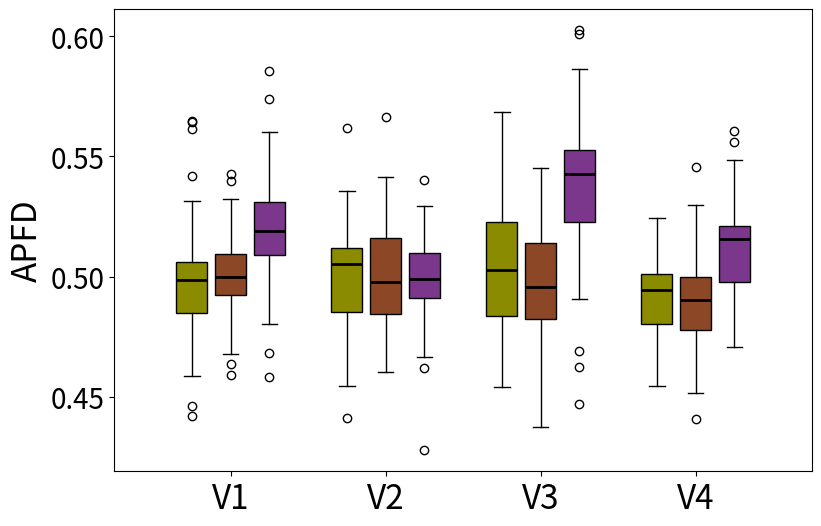

The matplotlib source for this figure:
import matplotlib.pyplot as plt
import statistics
import matplotlib.patches as mpatches


data3 = [0.5265286387304735, 0.5737751903269146, 0.5426507092198581, 0.5280358081073435, 0.4682264957264957, 0.5603729334871204, 0.48040990990990995, 0.5266517357222844, 0.5241183574879227, 0.49602124183006535, 0.5089344829860195, 0.5857452276064611, 0.5387046609988465, 0.5482662835249043, 0.5048372588472009, 0.5428747743214847, 0.45822822822822823, 0.5519562604311694, 0.51958029728942, 0.511203007518797, 0.5252908496732026, 0.49915809947207557, 0.5145985849807766, 0.532143700608593, 0.5199318922120225, 0.4835790380343624, 0.5334735973597361, 0.5168870523415978, 0.48444023569023564, 0.5165798483736855, 0.5113543031891655, 0.5183501438003808, 0.5083823529411765, 0.5093394777265745, 0.5353960696447744, 0.5141554741554741, 0.4977392739273928, 0.55697442613409, 0.516145109989842, 0.508822234452394, 0.5043457300275482, 0.5401387257369804, 0.5201731828916295, 0.5060267145135566, 0.5220816313298321, 0.5266607945731339, 0.5224909351547348, 0.5233915285596189, 0.516868921394113, 0.5117053973332426] # 第一段数据
data2 = [0.5036692759295498, 0.49575411614851156, 0.4860116917203532, 0.49209843259289, 0.47931724315952506, 0.47615153196833837, 0.47594596668969225, 0.49705659742662517, 0.5024763853670834, 0.5149329634766528, 0.5024091293322063, 0.5210798816568047, 0.5096809060576155, 0.46778914464336463, 0.4998755393295718, 0.48478162309203565, 0.5051908396946564, 0.4923048048048048, 0.54271909464646, 0.4999802605606001, 0.5113957923228347, 0.49846942940328154, 0.5107662987825691, 0.497533718689788, 0.49357060849598167, 0.49941284298562183, 0.4978895305176477, 0.4588455149501661, 0.5150792120569426, 
0.5020282613367719, 0.5168266272917436, 0.47000400160064026, 0.52734375, 0.513614278966192, 0.4978982317732527, 0.4972556390977443, 0.5080308902983321, 0.5084617986077841, 0.4814425770308123, 0.5030251273737841, 0.5006860308584447, 0.5396937321937322, 0.4866976384049555, 0.47536374814283516, 
0.4929227745910346, 0.5004375804375805, 0.5017954545454546, 0.4633991138484744, 0.5323555821610296, 0.5197318934021061] # 第二段数据
data1 = [0.4812457627118644, 0.5017134095178692, 0.48293969849246227, 0.5024802197802197, 0.5005959765501472, 0.4765443118345864, 0.47263475177304964, 0.4646016548463357, 0.4752096774193549, 0.5158358585858585, 0.5, 0.4950129411764706, 0.523343520782396, 0.5, 0.5315355450236967, 0.44628571428571434, 
0.47699264705882355, 0.49547977528089887, 0.47963157894736846, 0.49892344758416185, 0.4891540284360189, 0.502004683791003, 0.49605164319248823, 0.5, 0.4668725490196079, 0.4795577889447236, 0.4975849514563107, 0.47530243902439023, 0.5, 0.5, 0.5, 0.4894780701754386, 0.48893276283618586, 0.510906862745098, 0.4961616144916275, 0.48708048780487806, 0.5091932099942781, 0.5081218697581018, 0.5070711060948081, 0.5262207869017572, 0.5075605381165919, 0.49150956937799045, 0.5092199074074073, 0.5, 0.4888097345132743, 0.47602173913043483, 0.5647727272727272, 0.5, 0.5238983957219251, 0.5006918075099893, 0.4903140043763676, 0.4584452736318408, 0.47518689320388346, 0.5094497716894977, 0.5, 0.5135325581395349, 0.4914829830973047, 0.561252659574468, 0.4763081774561294, 0.5419629042051042, 0.528775904460836, 0.4716896955503513, 0.49670417633410674, 0.5641937172774869, 0.47183253588516744, 0.4897072892938497, 0.5279077724300095, 0.5, 0.498363716613721, 0.49959799554565704, 0.4420821727019499, 0.4885674698795181, 0.5056639344262295, 0.49930921052631577, 0.49843605437921235, 0.516550847457627, 0.49367156862745093, 0.4856177884615384, 0.49001442491683594, 0.4777804597701149]

data4 = [0.5147722100384823, 0.4721320346320347, 0.509025925867483, 0.5174073606464238, 0.4887009339690419, 0.526244517059672, 0.5072252430383919, 0.5141807765393233, 0.44114504367915675, 0.4833671288430975, 0.4797144944105691, 0.5100465906848982, 0.4847566498070197, 0.5042756539235412, 0.5057340095801635, 0.4874449574134174, 0.45432854526173716, 0.4725710465604027, 0.5617139959432049, 0.49543533389687233, 0.4689079733455882, 0.5190577748612365, 0.4788403637358961, 0.5282551412041016, 0.5097210481825866, 0.49987111187489264, 0.49315137187477615, 0.49076267930327866, 0.5009350066489362, 0.5123985228590613, 0.49334374999999997, 0.46376648891383665, 0.49447254077925773, 0.5226542688081149, 0.48884716315265586, 0.5312232823774836, 0.5066144114411442, 0.4833239038189533, 0.5068843620867769, 0.5059886897953997, 0.47287501063558235, 0.5055477131564088, 0.5354816977318662, 0.5070281124497993, 0.5052059812333785, 0.5096051007815714, 0.48343099328706335, 0.5281981459161049, 0.518632907955471, 0.5110805753713016]  # 第四段数据
data5 = [0.5662035867643345, 0.5281336521520262, 0.5148885976408912, 0.48413938370973814, 0.4879272371319031, 0.4848063555114201, 0.5057287183756403, 0.5084812956560167, 0.48322773715316036, 0.5077773429857171, 0.4900779795158287, 0.4997472949068437, 0.5198992503461777, 0.5348632950842895, 0.4978462187794826, 0.479242700729927, 0.5391216991963261, 0.4754964953271028, 0.4751081816111357, 0.4603009142971968, 0.49522428790721473, 0.5415137041276858, 0.5022695636385645, 0.4933706154169292, 0.47704529494382025, 0.5350942136283134, 0.4975275792646314, 0.5139133856131115, 0.4953959484346225, 0.5126525170361192, 0.5042574541284404, 0.4934640522875817, 0.4765901981230449, 0.5164666371612299, 0.48699131536315915, 0.5238771645021645, 0.48159919705587156, 0.4915720323878393, 0.5194256871973263, 0.4958817533129459, 0.5395081007222331, 0.5188400205761317, 0.4713697979191676, 0.5008137411015362, 0.47933789954337896, 0.5202854899537912, 0.5121056937668556, 0.48223019038210574, 0.475714563775472, 0.4961342395921835]
data6 = [0.5248543242690656, 0.4948335765857691, 0.4769602577873254, 0.4929089951116705, 0.5020024999362261, 0.48452605995139075, 0.49906191369606, 0.5174622674622674, 0.5052281368821293, 0.5105350040294279, 0.51642359742478, 0.4922584023137529, 0.5075193100248369, 0.49860531991373114, 0.5071293040906302, 0.4922199503619974, 0.49821818522835365, 0.5119557153455458, 0.5140212509584839, 0.49066880841121496, 0.4794445326558696, 0.49173015378515395, 0.4665083499310556, 0.4961328923046989, 0.5294973544973545, 0.4804993290091702, 0.49856092101055327, 0.5090460526315789, 0.5402501090591828, 0.5136372546274258, 0.5002109866502992, 0.46178343949044587, 0.49101449275362324, 0.5103532842844833, 0.5077546120624233, 0.47190866415217214, 0.5031149301825993, 0.5000881423372829, 0.46650898770104066, 0.49927160493827166, 0.4986635567042804, 0.4908635514018692, 0.5051961904761905, 0.5149345967658873, 0.473058740778303, 0.510070632380532, 0.49512461059190027, 0.4276939203354298, 0.5114495612371343, 0.4983718807060256]

data7 = [0.498931954677729, 0.4997865680136596, 0.5039724732707189, 0.5456802063185042, 0.5233009708737865, 0.4874430834348747, 0.5175737813307688, 0.4931400620376998, 0.48250606725990985, 0.48136669381353125, 0.4904967358966767, 0.5273348830849174, 0.5223323919449901, 0.5683331323929323, 0.4943975164248069, 0.5015041748526522, 0.49356827223978234, 0.5084293527319067, 0.504930742038748, 0.5298402255639099, 0.48418584825234445, 0.5141734173417342, 0.5053241696655065, 0.4831406369650636, 0.5255364201016375, 0.5164190543567975, 0.5038068765484319, 0.5263608353303664, 0.5470134874759153, 0.47372580555709615, 0.5188828356201238, 0.4540392259929696, 0.4810968330875641, 0.4700591715976331, 0.5071097883597884, 0.4760961148385083, 0.47765514613197313, 0.4768845315904139, 0.46901449275362317, 0.5324611334186412, 0.49290488756854134, 0.4541769947075769, 0.5538646478080721, 0.48426346528228426, 0.5127483523355943, 0.523051923512962, 0.48427950300948497, 0.5226124650146768, 0.47632561613144137, 0.5495476885818078]
data9 = [0.5403846153846154, 0.524494301994302, 0.4623618784530387, 0.5645332187857961, 0.5022235023041476, 0.44706408879341214, 0.5309864498644986, 0.5425592885375494, 0.5865724092840798, 0.524225, 0.5570886075949367, 0.5525248072329716, 0.5050530566864505, 0.5613229600409089, 0.542343137254902, 0.5126159420289855, 0.5738271604938272, 0.52197285391118, 0.49075520833333336, 0.5731669123065586, 0.5500813008130082, 0.5497192273135669, 0.5113007256113948, 0.5507168602322787, 0.5487948569706939, 0.4920197740112994, 0.5481690570643882, 0.5488263246786705, 0.5530396825396826, 0.5244581056466303, 0.5583119658119658, 0.5431447240769275, 0.5607728114757993, 0.5527054794520548, 0.5492999263080325, 0.5538775510204083, 0.4689471057884232, 0.5311108513995209, 0.5329384178699247, 0.551699064900185, 0.602504134183794, 0.5336708129492721, 0.5451311594286307, 0.534996580293835, 0.5077313007603649, 0.5162480438184665, 0.5377636620286348, 0.5176527777777779, 0.5505070736778055, 0.6010651629072682]
data8 = [0.5111350520590051, 0.489766932475444, 0.47575943782693647, 0.4373446445467229, 0.5079632950110747, 0.5005782654789277, 0.4633925461511669, 0.5366133404832126, 0.4567553357540706, 0.4753065452939778, 0.4982216343327455, 0.4901082164328658, 0.4952369592875318, 0.4921888935132886, 0.47745952677459524, 0.5238824249846908, 0.4942207061005498, 0.4939134424223887, 0.5156225218080888, 0.4902515463917526, 0.4884536082474227, 0.5232902780350617, 0.5068120493652408, 0.49612621055920025, 0.4524045442897412, 0.4699089807618428, 0.46916214694288844, 0.5024601958872952, 0.48235125035929866, 0.4830584245413904, 0.5451332890617588, 0.5384571428571429, 0.48769953911424474, 0.49367346938775514, 0.4924800250665831, 0.47920816326530613, 0.47049913781050473, 0.4978390582164168, 0.5112858056071353, 0.5147198983373927, 0.5168448331713639, 0.5314807302231237, 0.47229680253844275, 0.501139534883721, 0.5286222222222222, 0.5318582651915985, 0.4962914551478858, 0.5068111352991622, 0.5158016682113068, 0.531649519311857]

data10 = [0.48531291172595525, 0.49952683615819216, 0.4945833333333334, 0.4944897209985316, 0.489203216374269, 0.4822723935389134, 0.4542800453514739, 0.4806233062330624, 0.47343617021276596, 0.4783739076154807, 0.4901036866359447, 0.4895661672908864, 0.50109765051395, 0.4653243021346469, 0.5144561815336464, 0.4732843137254902, 0.5217167577413478, 0.5002647975077882, 0.4972620033929065, 0.5242886178861789, 0.5011515151515152, 0.5, 0.5147666666666667, 0.4823688271604939, 0.5, 0.477280303030303, 0.47403907496012765, 0.4840606060606061, 0.5179390243902439, 0.49859550561797755, 0.47486350574712644, 0.5033682170542636, 0.5068630017452007, 0.5057679738562092, 0.4772822822822823, 0.5062179487179487, 0.47923515981735165, 0.49859154929577465, 0.49859943977591037, 0.49423363095238093]
data11 = [0.5024650349650349, 0.5075226757369614, 0.47689008432683916, 0.5000746268656716, 0.4985995066443861, 0.54579680365296805, 0.48734042553191494, 0.4893888888888889, 0.485474537037037, 0.5, 0.45141184573002757, 0.4588568376068376, 0.4525429184549357, 0.48297619047619045, 0.4882142857142857, 0.4926826484018265, 0.46829470198675494, 0.4732815191440037, 0.47964128035320086, 0.5083016877637131, 0.44065068493150685, 0.5083902691511387, 0.5, 0.5091872427983539, 0.4910714285714286, 0.48911157024793395, 0.4938095238095238, 0.48369222384958614, 0.5, 0.4782074340527578, 0.49864725073605476, 
0.4752808988764045, 0.5296980676328503, 0.5140904139433552, 0.5, 0.5129942528735633, 0.5, 0.4818827160493827, 0.4706004901960784, 0.4696140939597315]
data12 = [0.5606338028169014, 0.5125746268656717, 0.5118995098039216, 0.5237455197132617, 0.5113333333333334, 0.52, 0.4707916666666667, 0.5185915492957747, 0.4977173913043479, 0.48687908496732035, 0.4921413502109705, 0.533029715762274, 0.52, 0.51369825708061, 0.49772435897435896, 0.5199999999999999, 0.4826379310344828, 0.5370398009950249, 0.5560632183908046, 0.517191011235955, 0.4724366471734893, 0.5041790123456791, 0.5060314685314685, 0.5134360730593608, 0.5347292993630574, 0.52, 0.5356604938271605, 0.5185955056179775, 0.52, 0.52, 0.4808116883116883, 0.5381172839506173, 0.4964540229885058, 0.5177853881278539, 0.49638888888888894, 0.5483651399491095, 0.5121491228070176, 0.5431072351421189, 0.49368721461187215, 0.5101115485564305]

variance1 = statistics.variance(data1)
variance2 = statistics.variance(data2)
variance3 = statistics.variance(data3)
variance4 = statistics.variance(data4)


print("Data1 Variance:", variance1)
print("Data2 Variance:", variance2)
print("Data3 Variance:", variance3)
print("Data4 Variance:", variance4)

mean1 = statistics.mean(data1)
mean2 = statistics.mean(data2)
mean3 = statistics.mean(data3)
mean4 = statistics.mean(data4)


print("Data1 Mean:", mean1)
print("Data2 Mean:", mean2)
print("Data3 Mean:", mean3)
print("Data4 Mean:", mean4)


fig, ax = plt.subplots(figsize=(9,6))


positions = [1 - 0.25, 1, 1 + 0.25, 2 - 0.25, 2, 2 + 0.25, 3 - 0.25, 3, 3 + 0.25, 4 - 0.25, 4, 4 + 0.25]  
widths = 0.2 
bp = ax.boxplot([data1, data2, data3, data4, data5, data6, data7, data8, data9, data10, data11, data12], patch_artist=True, positions=positions, widths=widths, medianprops=dict(color='black', linewidth=2))


colors = ['#8B8B00', '#8B4726', '#7A378B', '#8B8B00', '#8B4726', '#7A378B', '#8B8B00', '#8B4726', '#7A378B', '#8B8B00', '#8B4726', '#7A378B']
for patch, color in zip(bp['boxes'], colors):
    patch.set_facecolor(color)


plt.ylabel('APFD', fontsize=24)
ax.set_xticklabels(['', 'V1', '','', 'V2', '','', 'V3', '', '', 'V4', ''], fontsize=24)
ax.set_xticks([1, 2, 3, 4])
ax.tick_params(axis='y', labelsize=20) 


ax.set_yticks([0.45, 0.5, 0.55, 0.6])


ax.grid(False)

legend_labels = [
    mpatches.Patch(color='#8B8B00', label='Classical distance'),
    mpatches.Patch(color='#8B4726', label='Quantum distance'),
    mpatches.Patch(color='#7A378B', label='Mixed distance')
]


#ax.legend(handles=legend_labels, loc='upper right', fontsize=15)

plt.show()
